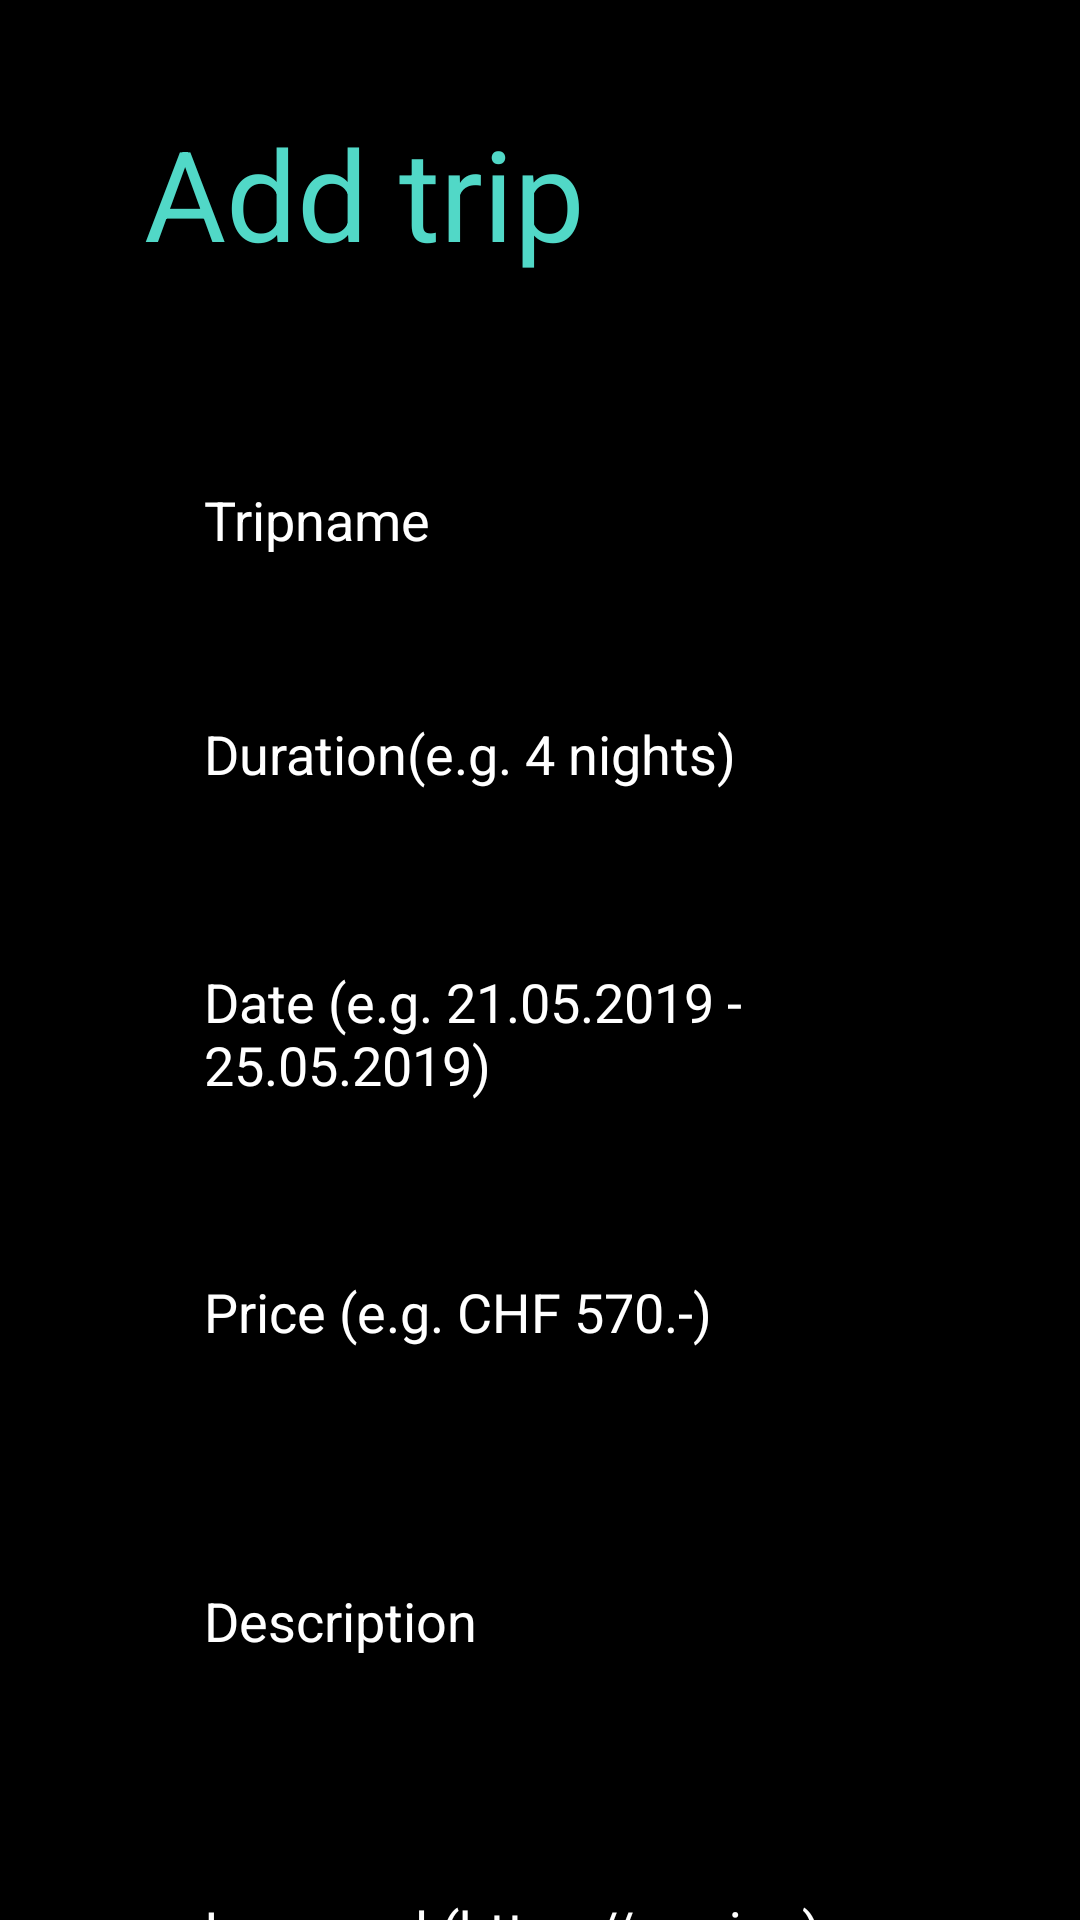

Reconstruct the res/layout file that produces this screen, plus the resources it refers to.
<!-- AndroidManifest.xml: application theme Theme.AppCompat.DayNight.DarkActionBar -->
<!-- res/layout/activity_add_trip.xml -->
<?xml version="1.0" encoding="utf-8"?>
<ScrollView xmlns:android="http://schemas.android.com/apk/res/android"
    xmlns:app="http://schemas.android.com/apk/res-auto"
    xmlns:tools="http://schemas.android.com/tools"
    android:layout_width="match_parent"
    android:layout_height="match_parent"
    android:background="#000"
    tools:context=".ui.Activities.trip.AddTripActivity">

    <android.support.constraint.ConstraintLayout
        android:layout_width="match_parent"
        android:layout_height="wrap_content">

        <TextView
            android:id="@+id/titel"
            android:layout_width="wrap_content"
            android:layout_height="wrap_content"
            android:layout_marginStart="48dp"
            android:layout_marginTop="36dp"
            android:lineSpacingExtra="6dp"
            android:text="Add trip"
            android:textColor="#51d8c7"
            android:textSize="42sp"
            app:layout_constraintStart_toStartOf="parent"
            app:layout_constraintTop_toTopOf="parent" />


        <EditText
            android:id="@+id/tripname"
            android:layout_width="288dp"
            android:layout_height="50dp"
            android:layout_marginStart="48dp"
            android:layout_marginTop="56dp"
            android:textColor="#fff"
            android:hint="Tripname"
            android:paddingLeft="20dp"
            android:paddingTop="10dp"
            android:paddingBottom="10dp"
            android:textColorHint="#fff"
            app:layout_constraintStart_toStartOf="parent"
            app:layout_constraintTop_toBottomOf="@+id/titel" />


        <EditText
            android:id="@+id/duration"
            android:layout_width="288dp"
            android:layout_height="50dp"
            android:layout_marginStart="48dp"
            android:layout_marginTop="28dp"
            android:textColor="#fff"
            android:hint="Duration(e.g. 4 nights)"
            android:paddingLeft="20dp"
            android:paddingTop="10dp"
            android:paddingBottom="10dp"
            android:textColorHint="#fff"
            app:layout_constraintStart_toStartOf="parent"
            app:layout_constraintTop_toBottomOf="@+id/tripname" />


        <EditText
            android:id="@+id/date"
            android:layout_width="288dp"
            android:layout_height="80dp"
            android:layout_marginStart="48dp"
            android:layout_marginTop="28dp"
            android:textColor="#fff"
            android:hint="Date (e.g. 21.05.2019 - 25.05.2019)"
            android:paddingLeft="20dp"
            android:paddingTop="10dp"
            android:paddingBottom="10dp"
            android:textColorHint="#fff"
            app:layout_constraintStart_toStartOf="parent"
            app:layout_constraintTop_toBottomOf="@+id/duration" />


        <EditText
            android:id="@+id/price"
            android:layout_width="288dp"
            android:layout_height="50dp"
            android:layout_marginStart="48dp"
            android:layout_marginTop="28dp"
            android:textColor="#fff"
            android:hint="Price (e.g. CHF 570.-)"
            android:paddingLeft="20dp"
            android:paddingTop="10dp"
            android:paddingBottom="10dp"
            android:textColorHint="#fff"
            app:layout_constraintStart_toStartOf="parent"
            app:layout_constraintTop_toBottomOf="@+id/date" />


        <EditText
            android:id="@+id/description"
            android:layout_width="288dp"
            android:layout_height="100dp"
            android:layout_marginStart="48dp"
            android:layout_marginTop="28dp"
            android:textColor="#fff"
            android:inputType="textMultiLine"
            android:hint="Description"
            android:paddingLeft="20dp"
            android:paddingTop="10dp"
            android:paddingBottom="10dp"
            android:textColorHint="#fff"
            app:layout_constraintStart_toStartOf="parent"
            app:layout_constraintTop_toBottomOf="@+id/price" />

        <EditText
            android:id="@+id/imageUrl"
            android:layout_width="288dp"
            android:layout_height="50dp"
            android:layout_marginStart="48dp"
            android:layout_marginTop="28dp"
            android:textColor="#fff"
            android:inputType="textMultiLine"
            android:hint="Image url (https://xxx.jpg)"
            android:paddingLeft="20dp"
            android:paddingTop="10dp"
            android:paddingBottom="10dp"
            android:textColorHint="#fff"
            app:layout_constraintStart_toStartOf="parent"
            app:layout_constraintTop_toBottomOf="@+id/description" />

        <RatingBar
            android:id="@+id/ratingBar"
            android:layout_width="wrap_content"
            android:layout_height="wrap_content"
            android:layout_marginStart="20dp"
            android:layout_marginTop="28dp"
            android:layout_marginEnd="35dp"
            android:scaleX="0.7"
            android:scaleY="0.7"
            android:theme="@style/RatingBar"
            app:layout_constraintEnd_toEndOf="parent"
            app:layout_constraintStart_toStartOf="parent"
            app:layout_constraintTop_toBottomOf="@+id/imageUrl" />


        <Button
            android:id="@+id/btnaddtrip"
            android:layout_width="122dp"
            android:layout_height="32dp"
            android:layout_marginTop="36dp"
            android:background="@drawable/bgbtn"
            android:text="Add"
            android:textAllCaps="false"
            android:textColor="#FFF"
            android:textSize="18sp"
            app:layout_constraintEnd_toEndOf="parent"
            app:layout_constraintHorizontal_bias="0.74"
            app:layout_constraintStart_toStartOf="parent"
            app:layout_constraintTop_toBottomOf="@+id/ratingBar" />

        <Button
            android:id="@+id/btncancel"
            android:layout_width="122dp"
            android:layout_height="32dp"
            android:layout_marginTop="36dp"
            android:background="@drawable/bgbtn"
            android:text="Cancel"
            android:textAllCaps="false"
            android:textColor="#FFF"
            android:textSize="18sp"
            app:layout_constraintEnd_toEndOf="parent"
            app:layout_constraintHorizontal_bias="0.166"
            app:layout_constraintStart_toStartOf="parent"
            app:layout_constraintTop_toBottomOf="@+id/ratingBar" />

    </android.support.constraint.ConstraintLayout>
</ScrollView>
<!-- resources referenced by this layout -->
<resources>
  <!-- drawable bgbtn (drawable) -->
  <?xml version="1.0" encoding="utf-8"?>
  <shape xmlns:android="http://schemas.android.com/apk/res/android">
  
      <solid
          android:color="#385EFF"
          />
  
      <corners
          android:radius="200dp"
          />
  
  </shape>
  <style name="RatingBar" parent="Theme.AppCompat">
          <item name="colorControlNormal">@color/starempty</item>
          <item name="colorControlActivated">@color/starfull</item>
      </style>
  <color name="starempty">#FFFFFF</color>
  <color name="starfull">#51d8c7</color>
</resources>
